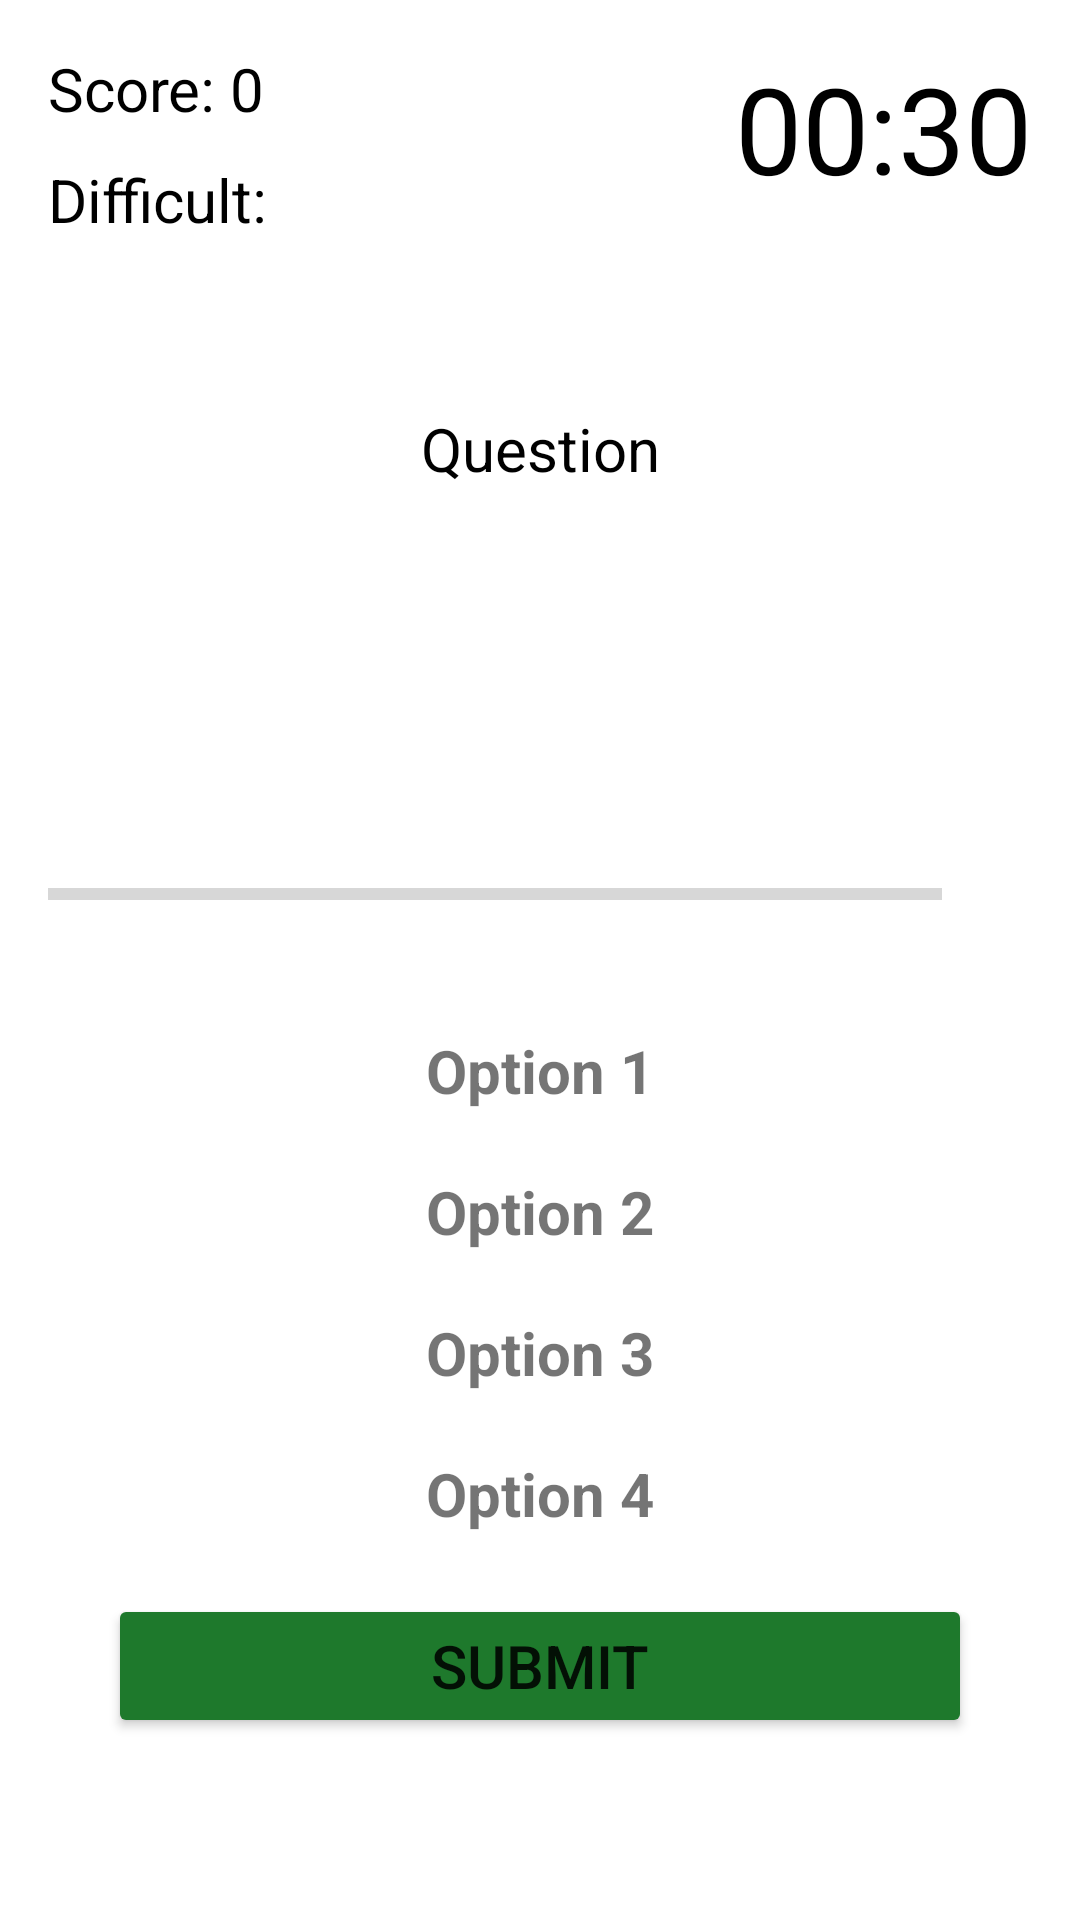

Write the Android layout XML for this screen, with the resource values it uses.
<!-- AndroidManifest.xml: activity theme Theme.MaterialComponents.DayNight.NoActionBar -->
<!-- res/layout/activity_question.xml -->
<?xml version="1.0" encoding="utf-8"?>
<RelativeLayout
    xmlns:android="http://schemas.android.com/apk/res/android"
    android:layout_width="match_parent"
    android:layout_height="match_parent"
    xmlns:tools="http://schemas.android.com/tools"
    android:padding="16dp"
    tools:context=".controller.QuestionActivity">

    <TextView
        android:id="@+id/text_view_score"
        android:layout_width="wrap_content"
        android:layout_height="wrap_content"
        android:text="Score: 0"
        android:textColor="@color/black"
        android:textSize="20dp" />

    <TextView
        android:id="@+id/text_view_difficult"
        android:layout_width="wrap_content"
        android:layout_height="wrap_content"
        android:layout_below="@+id/text_view_score"
        android:layout_marginTop="10dp"
        android:text="Difficult:"
        android:textColor="@color/black"
        android:textSize="20dp" />

    <TextView
        android:id="@+id/text_view_countdown"
        android:layout_width="wrap_content"
        android:layout_height="wrap_content"
        android:layout_alignParentEnd="true"
        android:text="00:30"
        android:textColor="@color/black"
        android:textSize="40dp" />

    <TextView
        android:id="@+id/text_view_question"
        android:layout_width="match_parent"
        android:layout_height="wrap_content"
        android:layout_marginTop="120dp"
        android:text="Question"
        android:textAlignment="center"
        android:textColor="@color/black"
        android:textSize="20dp" />

    <ImageView
        android:id="@+id/image_view_android"
        android:layout_below="@+id/text_view_question"
        android:layout_width="100dp"
        android:layout_height="80dp"
        android:layout_centerHorizontal="true"
        android:layout_marginTop="20dp"
        android:src="@drawable/android_question" />

    <LinearLayout
        android:id="@+id/ll_progress_details"
        android:layout_width="match_parent"
        android:layout_height="wrap_content"
        android:layout_below="@+id/image_view_android"
        android:layout_marginTop="10dp">

        <ProgressBar
            android:id="@+id/progressBar"
            style="?android:attr/progressBarStyleHorizontal"
            android:layout_width="0dp"
            android:layout_height="wrap_content"
            android:layout_weight="1"
            android:indeterminate="false"
            android:minHeight="50dp"
            android:progress="0" />

        <TextView
            android:id="@+id/text_view_questionCount"
            android:layout_width="wrap_content"
            android:layout_height="wrap_content"
            android:gravity="center"
            android:padding="15dp"
            android:textSize="15sp"
            tools:text="0/10" />
    </LinearLayout>

    <TextView
        android:id="@+id/variant_1"
        android:layout_width="match_parent"
        android:layout_height="wrap_content"
        android:layout_below="@+id/ll_progress_details"
        android:layout_marginTop="20dp"
        android:gravity="center"
        android:text="Option 1"
        android:textSize="20sp"
        android:textStyle="bold" />

    <TextView
        android:id="@+id/variant_2"
        android:layout_width="match_parent"
        android:layout_height="wrap_content"
        android:layout_below="@+id/variant_1"
        android:layout_marginTop="20dp"
        android:gravity="center"
        android:textSize="20sp"
        android:textStyle="bold"
        android:text="Option 2"/>

    <TextView
        android:id="@+id/variant_3"
        android:layout_width="match_parent"
        android:layout_height="wrap_content"
        android:layout_below="@+id/variant_2"
        android:layout_marginTop="20dp"
        android:gravity="center"
        android:textSize="20sp"
        android:textStyle="bold"
        android:text="Option 3"/>

    <TextView
        android:id="@+id/variant_4"
        android:layout_width="match_parent"
        android:layout_height="wrap_content"
        android:layout_below="@+id/variant_3"
        android:layout_marginTop="20dp"
        android:gravity="center"
        android:textSize="20sp"
        android:textStyle="bold"
        android:text="Option 4"/>

    <Button
        android:id="@+id/btn_submit"
        android:layout_width="match_parent"
        android:layout_height="wrap_content"
        android:layout_below="@+id/variant_4"
        android:layout_centerHorizontal="true"
        android:layout_margin="20dp"
        android:textSize="20sp"
        android:backgroundTint="#1E792C"
        android:text="Submit" />

</RelativeLayout>
<!-- resources referenced by this layout -->
<resources>

  <!-- not gathered from this repository: default colours our renderer supplied (Android Studio template values) -->
  <color name="black">#FF000000</color>
</resources>
